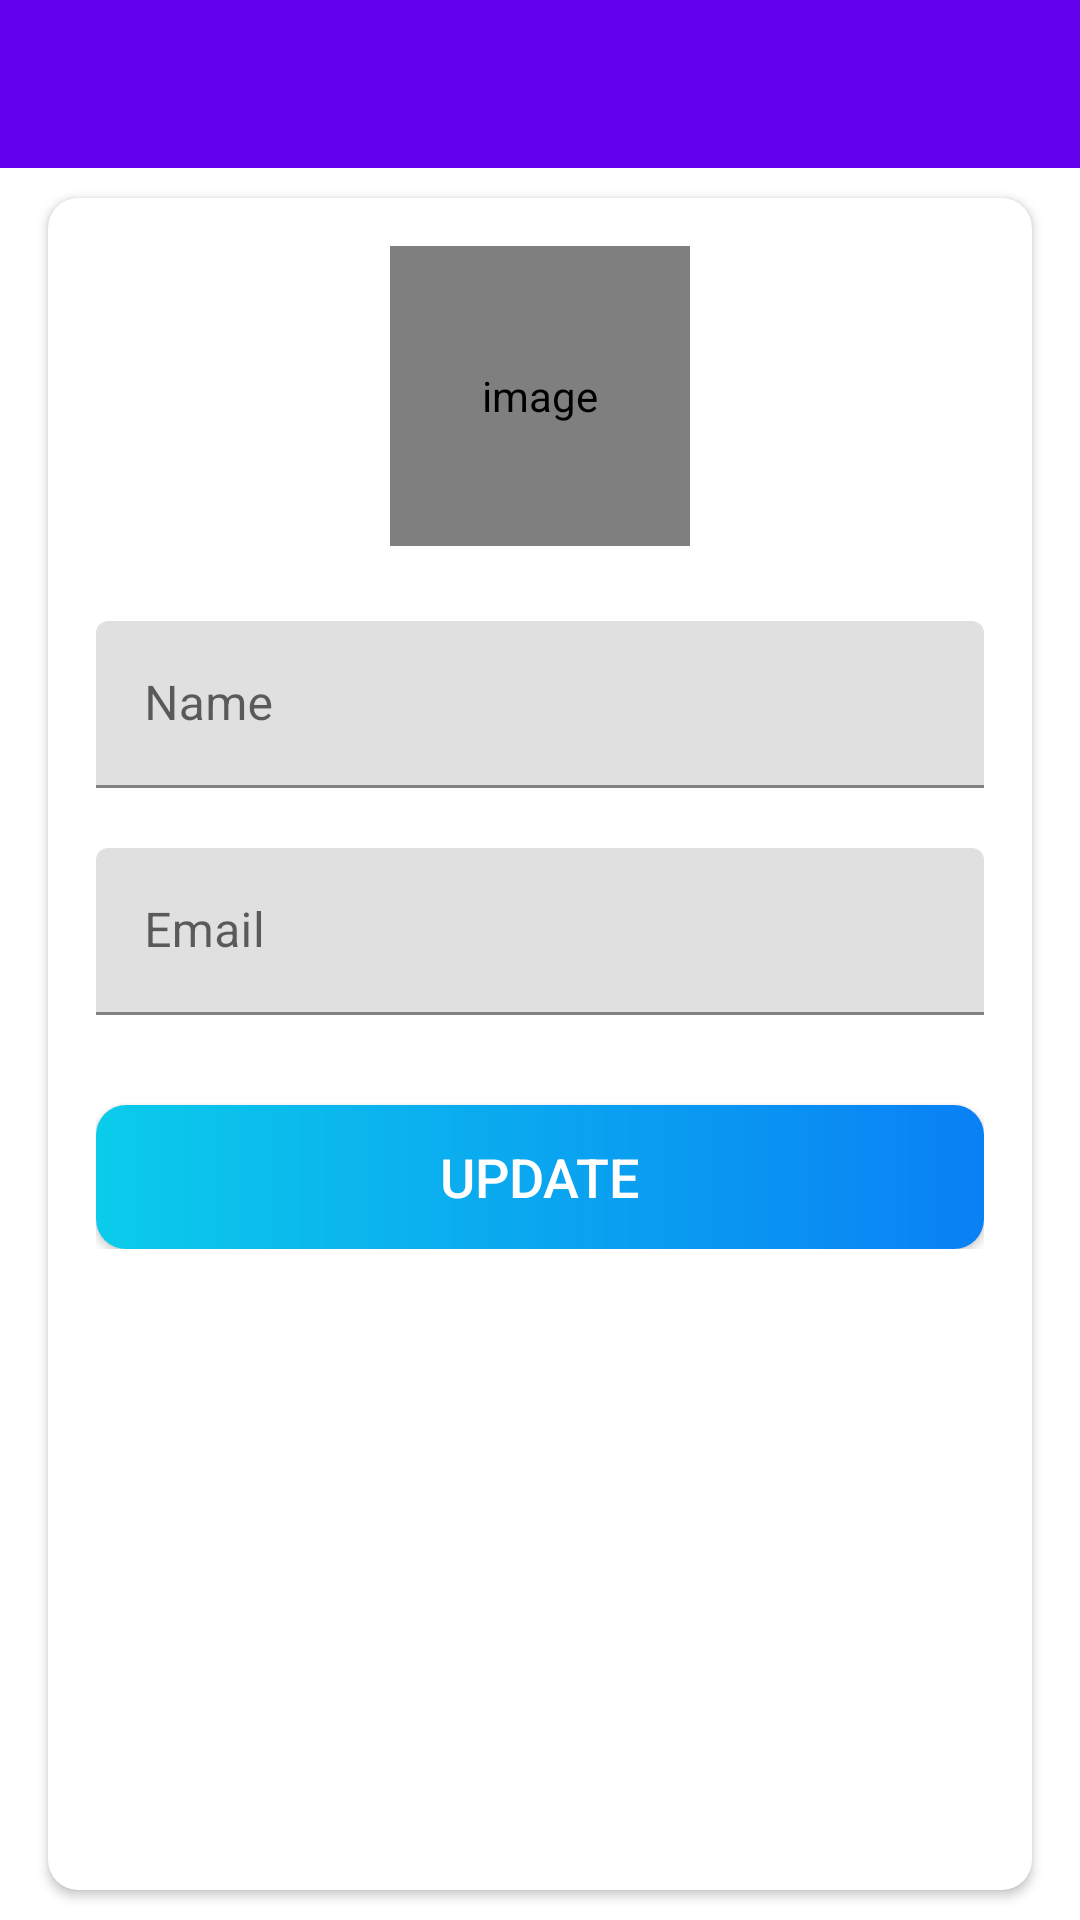

Reconstruct the res/layout file that produces this screen, plus the resources it refers to.
<!-- AndroidManifest.xml: activity theme Theme.MaterialComponents.Light.NoActionBar -->
<!-- res/layout/activity_profile.xml -->
<?xml version="1.0" encoding="utf-8"?>
<LinearLayout xmlns:android="http://schemas.android.com/apk/res/android"
    xmlns:app="http://schemas.android.com/apk/res-auto"
    xmlns:tools="http://schemas.android.com/tools"
    android:layout_width="match_parent"
    android:layout_height="match_parent"
    android:orientation="vertical"
    tools:context=".activities.ProfileActivity">

    <com.google.android.material.appbar.AppBarLayout
        android:layout_width="match_parent"
        android:layout_height="wrap_content"
        android:theme="@style/AppTheme.AppBarOverlay">

        <androidx.appcompat.widget.Toolbar
            android:id="@+id/toolbarProfile"
            android:layout_width="match_parent"
            android:layout_height="?attr/actionBarSize"
            android:background="?attr/colorPrimary"
            app:popupTheme="@style/AppTheme.PopUpOverlay" />
    </com.google.android.material.appbar.AppBarLayout>

    <LinearLayout
        android:layout_width="match_parent"
        android:layout_height="match_parent"
        android:background="@drawable/ic_background">

        <androidx.cardview.widget.CardView
            android:layout_width="match_parent"
            android:layout_height="match_parent"
            android:layout_marginStart="16dp"
            android:layout_marginTop="10dp"
            android:layout_marginEnd="16dp"
            android:layout_marginBottom="10dp"
            android:elevation="@dimen/card_view_elevation"
            app:cardCornerRadius="@dimen/card_view_corner_radius">

            <LinearLayout
                android:layout_width="match_parent"
                android:layout_height="wrap_content"
                android:gravity="center_horizontal"
                android:orientation="vertical"
                android:padding="16dp">

                <de.hdodenhof.circleimageview.CircleImageView
                    android:id="@+id/ivUserImage"
                    android:layout_width="100dp"
                    android:layout_height="100dp"
                    android:contentDescription="@string/image_contentDescription"
                    android:src="@drawable/ic_user_placeholder" />

                <com.google.android.material.textfield.TextInputLayout
                    android:layout_width="match_parent"
                    android:layout_height="wrap_content"
                    android:layout_marginTop="25dp">

                    <androidx.appcompat.widget.AppCompatEditText
                        android:id="@+id/etName"
                        android:layout_width="match_parent"
                        android:layout_height="wrap_content"
                        android:hint="@string/name"
                        android:textSize="@dimen/et_text_size" />

                </com.google.android.material.textfield.TextInputLayout>

                <com.google.android.material.textfield.TextInputLayout
                    android:layout_width="match_parent"
                    android:layout_height="wrap_content"
                    android:layout_marginTop="20dp">

                    <androidx.appcompat.widget.AppCompatEditText
                        android:id="@+id/etEmail"
                        android:layout_width="match_parent"
                        android:layout_height="wrap_content"
                        android:focusable="false"
                        android:focusableInTouchMode="false"
                        android:hint="@string/email"
                        android:inputType="textEmailAddress"
                        android:textSize="@dimen/et_text_size" />

                </com.google.android.material.textfield.TextInputLayout>

                <Button
                    android:id="@+id/btnUpdate"
                    android:layout_width="match_parent"
                    android:layout_height="wrap_content"
                    android:layout_gravity="center"
                    android:layout_marginTop="30dp"
                    android:background="@drawable/rounded_button_shape"
                    android:foreground="?attr/selectableItemBackground"
                    android:gravity="center"
                    android:paddingTop="@dimen/btn_paddingTopBottom"
                    android:paddingBottom="@dimen/btn_paddingTopBottom"
                    android:text="@string/update"
                    android:textColor="@android:color/white"
                    android:textSize="@dimen/btn_text_size" />
            </LinearLayout>
        </androidx.cardview.widget.CardView>
    </LinearLayout>
</LinearLayout>
<!-- resources referenced by this layout -->
<resources>
  <dimen name="btn_paddingTopBottom">8dp</dimen>
  <dimen name="btn_text_size">18sp</dimen>
  <dimen name="card_view_corner_radius">10dp</dimen>
  <dimen name="card_view_elevation">10dp</dimen>
  <dimen name="et_text_size">16sp</dimen>
  <!-- drawable rounded_button_shape (drawable) -->
  <?xml version="1.0" encoding="utf-8"?>
  <shape xmlns:android="http://schemas.android.com/apk/res/android"
      android:shape="rectangle"
      >
      <gradient
          android:angle="360"
          android:startColor="#0BCCEB"
          android:endColor="#0A80F5"
          android:type="linear" />
      <corners android:radius="10dp"/>
  </shape>
  <string name="email">Email</string>
  <string name="image_contentDescription">image</string>
  <string name="name">Name</string>
  <string name="update">Update</string>
  <style name="AppTheme.AppBarOverlay" parent="ThemeOverlay.AppCompat.Dark.ActionBar" />
  <style name="AppTheme.PopUpOverlay" parent="ThemeOverlay.AppCompat.Light" />
</resources>
